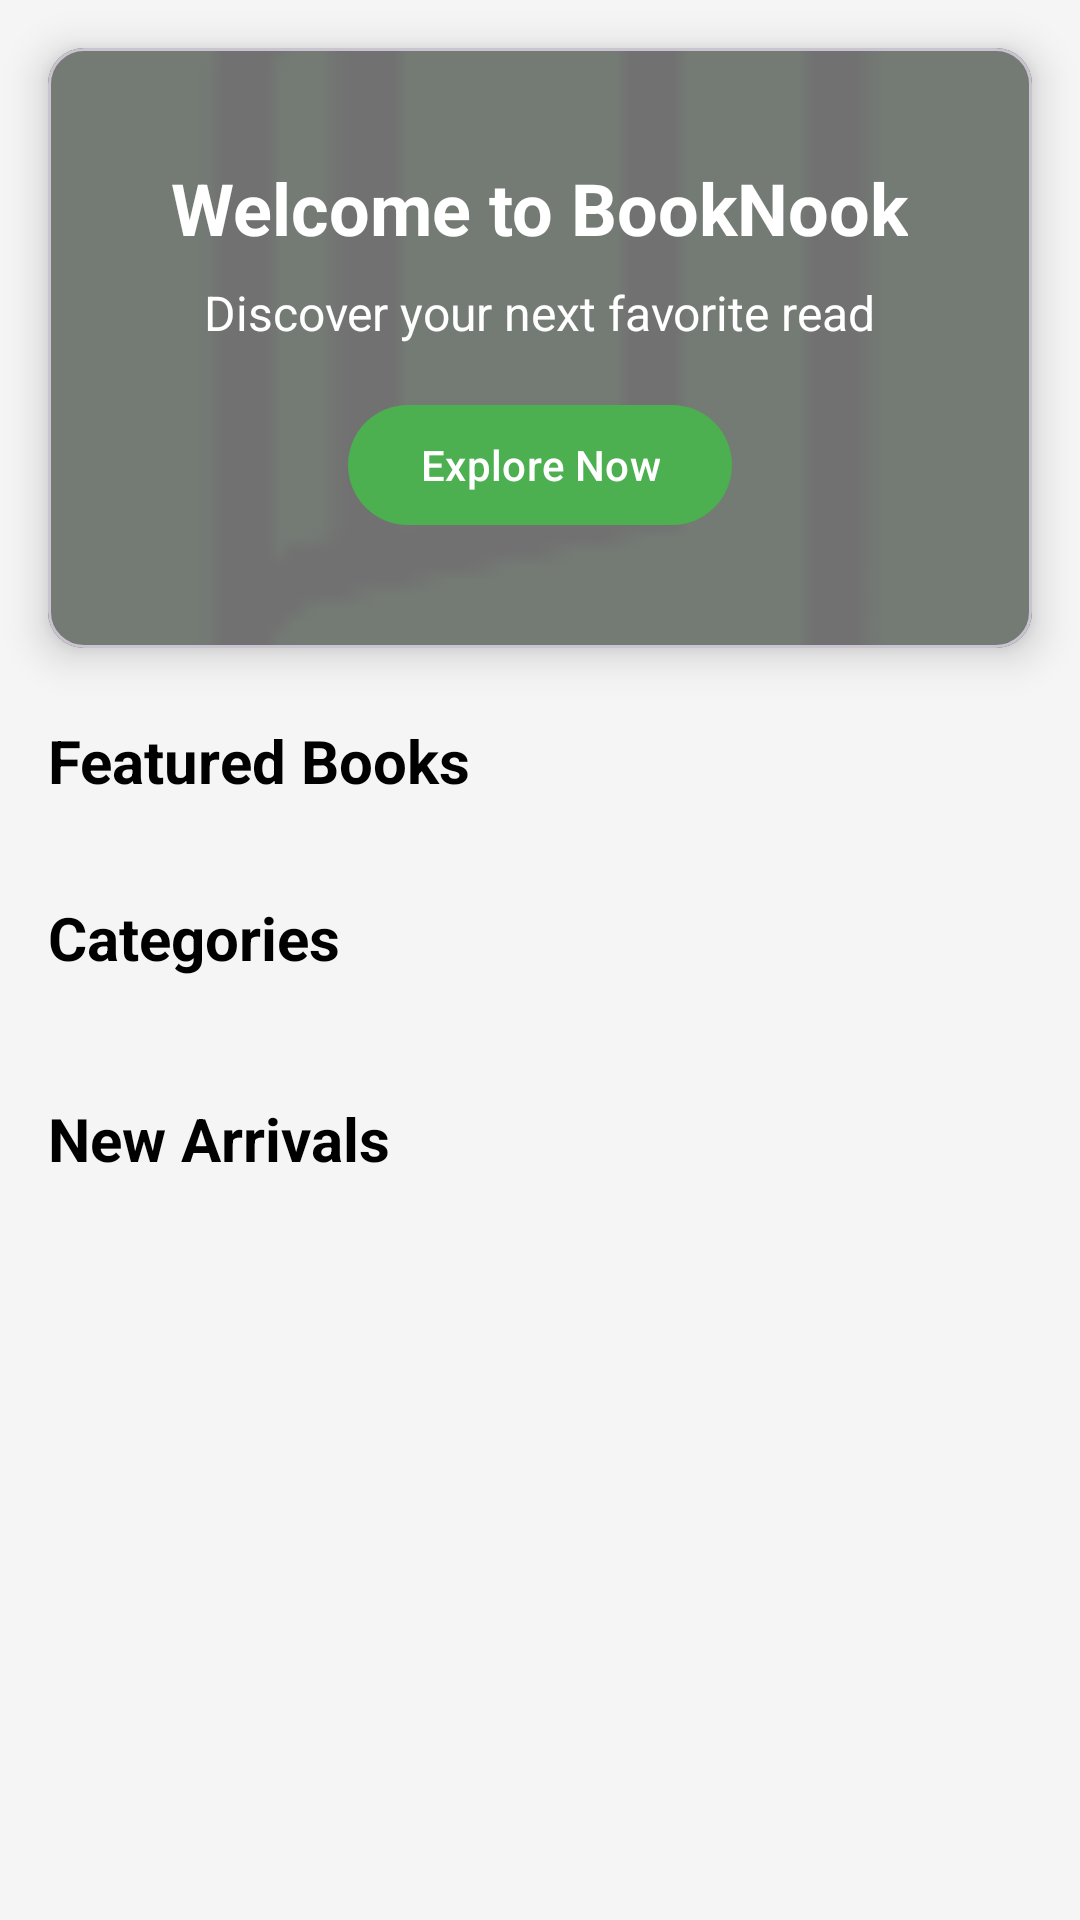

Reconstruct the res/layout file that produces this screen, plus the resources it refers to.
<!-- AndroidManifest.xml: application theme Theme.OnlineBookStoreApp -->
<!-- res/layout/fragment_home.xml -->
<?xml version="1.0" encoding="utf-8"?>
<androidx.core.widget.NestedScrollView
    xmlns:android="http://schemas.android.com/apk/res/android"
    xmlns:app="http://schemas.android.com/apk/res-auto"
    xmlns:tools="http://schemas.android.com/tools"
    android:layout_width="match_parent"
    android:layout_height="match_parent"
    android:background="@color/light_gray"
    android:fillViewport="true">

    <LinearLayout
        android:layout_width="match_parent"
        android:layout_height="wrap_content"
        android:orientation="vertical">

        
        <com.google.android.material.card.MaterialCardView
            android:layout_width="match_parent"
            android:layout_height="200dp"
            android:layout_margin="16dp"
            app:cardCornerRadius="12dp"
            app:cardElevation="8dp">

            <ImageView
                android:layout_width="match_parent"
                android:layout_height="match_parent"
                android:scaleType="centerCrop"
                android:src="@drawable/book"
                android:contentDescription="@string/header_image_desc" />

            <LinearLayout
                android:layout_width="match_parent"
                android:layout_height="match_parent"
                android:background="#80000000"
                android:gravity="center"
                android:orientation="vertical"
                android:padding="16dp">

                <TextView
                    android:layout_width="wrap_content"
                    android:layout_height="wrap_content"
                    android:text="@string/welcome_message"
                    android:textColor="@color/white"
                    android:textSize="24sp"
                    android:textStyle="bold" />

                <TextView
                    android:layout_width="wrap_content"
                    android:layout_height="wrap_content"
                    android:layout_marginTop="8dp"
                    android:text="@string/header_subtitle"
                    android:textColor="@color/white"
                    android:textSize="16sp" />

                <com.google.android.material.button.MaterialButton
                    android:id="@+id/btnExplore"
                    android:layout_width="wrap_content"
                    android:layout_height="wrap_content"
                    android:layout_marginTop="16dp"
                    android:text="@string/explore_now"
                    app:cornerRadius="20dp"
                    app:icon="@drawable/search"
                    app:iconGravity="textStart"
                    app:iconTint="@color/white" />
            </LinearLayout>
        </com.google.android.material.card.MaterialCardView>

        
        <TextView
            android:layout_width="match_parent"
            android:layout_height="wrap_content"
            android:layout_marginStart="16dp"
            android:layout_marginTop="8dp"
            android:text="@string/featured_books"
            android:textColor="@color/black"
            android:textSize="20sp"
            android:textStyle="bold" />

        <androidx.recyclerview.widget.RecyclerView
            android:id="@+id/featuredRecyclerView"
            android:layout_width="match_parent"
            android:layout_height="wrap_content"
            android:layout_marginTop="8dp"
            android:orientation="horizontal"
            android:paddingStart="8dp"
            android:paddingEnd="8dp"
            app:layoutManager="androidx.recyclerview.widget.LinearLayoutManager"
            tools:listitem="@layout/featured_books" />

        
        <TextView
            android:layout_width="match_parent"
            android:layout_height="wrap_content"
            android:layout_marginStart="16dp"
            android:layout_marginTop="24dp"
            android:text="@string/book_categories"
            android:textColor="@color/black"
            android:textSize="20sp"
            android:textStyle="bold" />

        
        <GridView
            android:id="@+id/categoriesGridView"
            android:layout_width="match_parent"
            android:layout_height="wrap_content"
            android:layout_margin="8dp"
            android:columnWidth="120dp"
            android:gravity="center"
            android:horizontalSpacing="8dp"
            android:numColumns="auto_fit"
            android:stretchMode="columnWidth"
            android:verticalSpacing="8dp"
            tools:listitem="@layout/books_category" />

        <TextView
            android:layout_width="match_parent"
            android:layout_height="wrap_content"
            android:layout_marginStart="16dp"
            android:layout_marginTop="24dp"
            android:text="@string/new_arrivals"
            android:textColor="@color/black"
            android:textSize="20sp"
            android:textStyle="bold" />

        <androidx.recyclerview.widget.RecyclerView
            android:id="@+id/newArrivalsRecyclerView"
            android:layout_width="match_parent"
            android:layout_height="wrap_content"
            android:layout_marginTop="8dp"
            android:orientation="vertical"
            android:padding="8dp"
            app:layoutManager="androidx.recyclerview.widget.GridLayoutManager"
            app:spanCount="2"
            tools:listitem="@layout/new_arrivals" />
        <ProgressBar
            android:id="@+id/progressBar"
            android:layout_width="wrap_content"
            android:layout_height="wrap_content"
            android:visibility="gone"/>

    </LinearLayout>
</androidx.core.widget.NestedScrollView>
<!-- res/layout/featured_books.xml (included above) -->
<?xml version="1.0" encoding="utf-8"?>
<com.google.android.material.card.MaterialCardView
    xmlns:android="http://schemas.android.com/apk/res/android"
    xmlns:app="http://schemas.android.com/apk/res-auto"
    android:layout_width="160dp"
    android:layout_height="220dp"
    android:layout_margin="8dp"
    app:cardCornerRadius="12dp"
    app:cardElevation="4dp"
    app:strokeColor="@color/light_gray"
    app:strokeWidth="1dp">

    <LinearLayout
        android:layout_width="match_parent"
        android:layout_height="match_parent"
        android:orientation="vertical">

        <ImageView
            android:id="@+id/featuredBookImage"
            android:layout_width="match_parent"
            android:layout_height="120dp"
            android:scaleType="centerCrop"
            android:src="@drawable/book"
            android:contentDescription="@string/book_image_desc" />

        <TextView
            android:id="@+id/featuredBookTitle"
            android:layout_width="match_parent"
            android:layout_height="wrap_content"
            android:layout_marginTop="8dp"
            android:layout_marginStart="8dp"
            android:layout_marginEnd="8dp"
            android:ellipsize="end"
            android:maxLines="2"
            android:text="Book Title"
            android:textColor="@color/black"
            android:textSize="14sp"
            android:textStyle="bold" />

        <TextView
            android:id="@+id/featuredBookAuthor"
            android:layout_width="match_parent"
            android:layout_height="wrap_content"
            android:layout_marginStart="8dp"
            android:layout_marginEnd="8dp"
            android:text="Author Name"
            android:textColor="@color/dark_gray"
            android:textSize="12sp" />

        <LinearLayout
            android:layout_width="match_parent"
            android:layout_height="wrap_content"
            android:layout_marginTop="4dp"
            android:layout_marginStart="8dp"
            android:layout_marginEnd="8dp"
            android:gravity="center_vertical">

            <RatingBar
                android:id="@+id/featuredBookRating"
                style="?android:attr/ratingBarStyleSmall"
                android:layout_width="wrap_content"
                android:layout_height="wrap_content"
                android:isIndicator="true"
                android:numStars="5"
                android:rating="4"
                android:stepSize="0.5" />

            <TextView
                android:layout_width="wrap_content"
                android:layout_height="wrap_content"
                android:layout_marginStart="4dp"
                android:text="(24)"
                android:textColor="@color/dark_gray"
                android:textSize="10sp" />
        </LinearLayout>

        <TextView
            android:id="@+id/featuredBookPrice"
            android:layout_width="match_parent"
            android:layout_height="wrap_content"
            android:layout_marginTop="4dp"
            android:layout_marginStart="8dp"
            android:layout_marginEnd="8dp"
            android:layout_marginBottom="8dp"
            android:text="$12.99"
            android:textColor="@color/primary_color"
            android:textSize="16sp"
            android:textStyle="bold" />
    </LinearLayout>
</com.google.android.material.card.MaterialCardView>
<!-- res/layout/books_category.xml (included above) -->
<?xml version="1.0" encoding="utf-8"?>
<com.google.android.material.card.MaterialCardView
    xmlns:android="http://schemas.android.com/apk/res/android"
    xmlns:app="http://schemas.android.com/apk/res-auto"
    android:layout_width="120dp"
    android:layout_height="120dp"
    android:layout_margin="4dp"
    app:cardCornerRadius="12dp"
    app:cardElevation="2dp">

    <LinearLayout
        android:layout_width="match_parent"
        android:layout_height="match_parent"
        android:gravity="center"
        android:orientation="vertical"
        android:padding="8dp">

        <ImageView
            android:id="@+id/categoryIcon"
            android:layout_width="48dp"
            android:layout_height="48dp"
            android:src="@drawable/book"
            android:contentDescription="@string/category_icon_desc" />

        <TextView
            android:id="@+id/categoryName"
            android:layout_width="wrap_content"
            android:layout_height="wrap_content"
            android:layout_marginTop="8dp"
            android:text="Fiction"
            android:textAlignment="center"
            android:textColor="@color/black"
            android:textSize="14sp" />

        <TextView
            android:id="@+id/categoryCount"
            android:layout_width="wrap_content"
            android:layout_height="wrap_content"
            android:text="24 books"
            android:textAlignment="center"
            android:textColor="@color/dark_gray"
            android:textSize="10sp" />
    </LinearLayout>
</com.google.android.material.card.MaterialCardView>
<!-- res/layout/new_arrivals.xml (included above) -->
<?xml version="1.0" encoding="utf-8"?>
<com.google.android.material.card.MaterialCardView
    xmlns:android="http://schemas.android.com/apk/res/android"
    xmlns:app="http://schemas.android.com/apk/res-auto"
    android:layout_width="match_parent"
    android:layout_height="wrap_content"
    android:layout_margin="8dp"
    app:cardCornerRadius="12dp"
    app:cardElevation="4dp">

    <LinearLayout
        android:layout_width="match_parent"
        android:layout_height="wrap_content"
        android:orientation="vertical">

        <ImageView
            android:id="@+id/newArrivalImage"
            android:layout_width="match_parent"
            android:layout_height="150dp"
            android:scaleType="centerCrop"
            android:src="@drawable/book"
            android:contentDescription="@string/book_image_desc" />

        <TextView
            android:id="@+id/newArrivalTitle"
            android:layout_width="match_parent"
            android:layout_height="wrap_content"
            android:layout_marginTop="8dp"
            android:layout_marginStart="8dp"
            android:layout_marginEnd="8dp"
            android:ellipsize="end"
            android:maxLines="1"
            android:text="New Book Title"
            android:textColor="@color/black"
            android:textSize="14sp"
            android:textStyle="bold" />

        <TextView
            android:id="@+id/newArrivalAuthor"
            android:layout_width="match_parent"
            android:layout_height="wrap_content"
            android:layout_marginStart="8dp"
            android:layout_marginEnd="8dp"
            android:text="Author Name"
            android:textColor="@color/dark_gray"
            android:textSize="12sp" />

        <LinearLayout
            android:layout_width="match_parent"
            android:layout_height="wrap_content"
            android:layout_marginTop="4dp"
            android:layout_marginStart="8dp"
            android:layout_marginEnd="8dp"
            android:gravity="center_vertical">

            <RatingBar
                android:id="@+id/newArrivalRating"
                style="?android:attr/ratingBarStyleSmall"
                android:layout_width="wrap_content"
                android:layout_height="wrap_content"
                android:isIndicator="true"
                android:numStars="5"
                android:rating="4.5"
                android:stepSize="0.5" />

            <TextView
                android:layout_width="wrap_content"
                android:layout_height="wrap_content"
                android:layout_marginStart="4dp"
                android:text="(12)"
                android:textColor="@color/dark_gray"
                android:textSize="10sp" />
        </LinearLayout>

        <LinearLayout
            android:layout_width="match_parent"
            android:layout_height="wrap_content"
            android:layout_marginTop="4dp"
            android:layout_marginStart="8dp"
            android:layout_marginEnd="8dp"
            android:layout_marginBottom="8dp"
            android:gravity="center_vertical"
            android:orientation="horizontal">

            <TextView
                android:id="@+id/newArrivalPrice"
                android:layout_width="wrap_content"
                android:layout_height="wrap_content"
                android:text="$14.99"
                android:textColor="@color/primary_color"
                android:textSize="16sp"
                android:textStyle="bold" />

            <TextView
                android:id="@+id/newArrivalOriginalPrice"
                android:layout_width="wrap_content"
                android:layout_height="wrap_content"
                android:layout_marginStart="4dp"
                android:text="$19.99"
                android:textColor="@color/dark_gray"
                android:textSize="12sp"
                android:textStyle="normal"
                 />
        </LinearLayout>
    </LinearLayout>
</com.google.android.material.card.MaterialCardView>
<!-- resources referenced by this layout -->
<resources>
  <color name="black">#000000</color>
  <color name="dark_gray">#757575</color>
  <color name="light_gray">#F5F5F5</color>
  <color name="primary_color">#6200EE</color>
  <color name="white">#FFFFFF</color>
  <!-- drawable book: png bitmap (drawable, 979 bytes) -->
  <string name="book_categories">Categories</string>
  <string name="book_image_desc">Book cover image</string>
  <string name="category_icon_desc">Category icon</string>
  <string name="explore_now">Explore Now</string>
  <string name="featured_books">Featured Books</string>
  <string name="header_image_desc">Bookshelf header image</string>
  <string name="header_subtitle">Discover your next favorite read</string>
  <string name="new_arrivals">New Arrivals</string>
  <string name="welcome_message">Welcome to BookNook</string>
  <style name="Theme.OnlineBookStoreApp" parent="Theme.Material3.DayNight.NoActionBar">
          
          <item name="colorPrimary">@color/green_500</item>
          <item name="colorPrimaryContainer">@color/green_200</item>
          <item name="colorOnPrimary">@color/white</item>
  
          
          <item name="colorSurface">@color/white</item>
          <item name="colorOnSurface">@color/black</item>
  
          
          <item name="toolbarStyle">@style/Widget.Material3.Toolbar</item>
  
          
          <item name="android:statusBarColor">?attr/colorPrimary</item>
  
          
          <item name="textInputStyle">@style/Widget.Material3.TextInputLayout.OutlinedBox</item>
          <item name="materialButtonStyle">@style/Widget.Material3.Button</item>
      </style>
  <color name="green_500">#4CAF50</color>
  <color name="green_200">#A5D6A7</color>
</resources>
